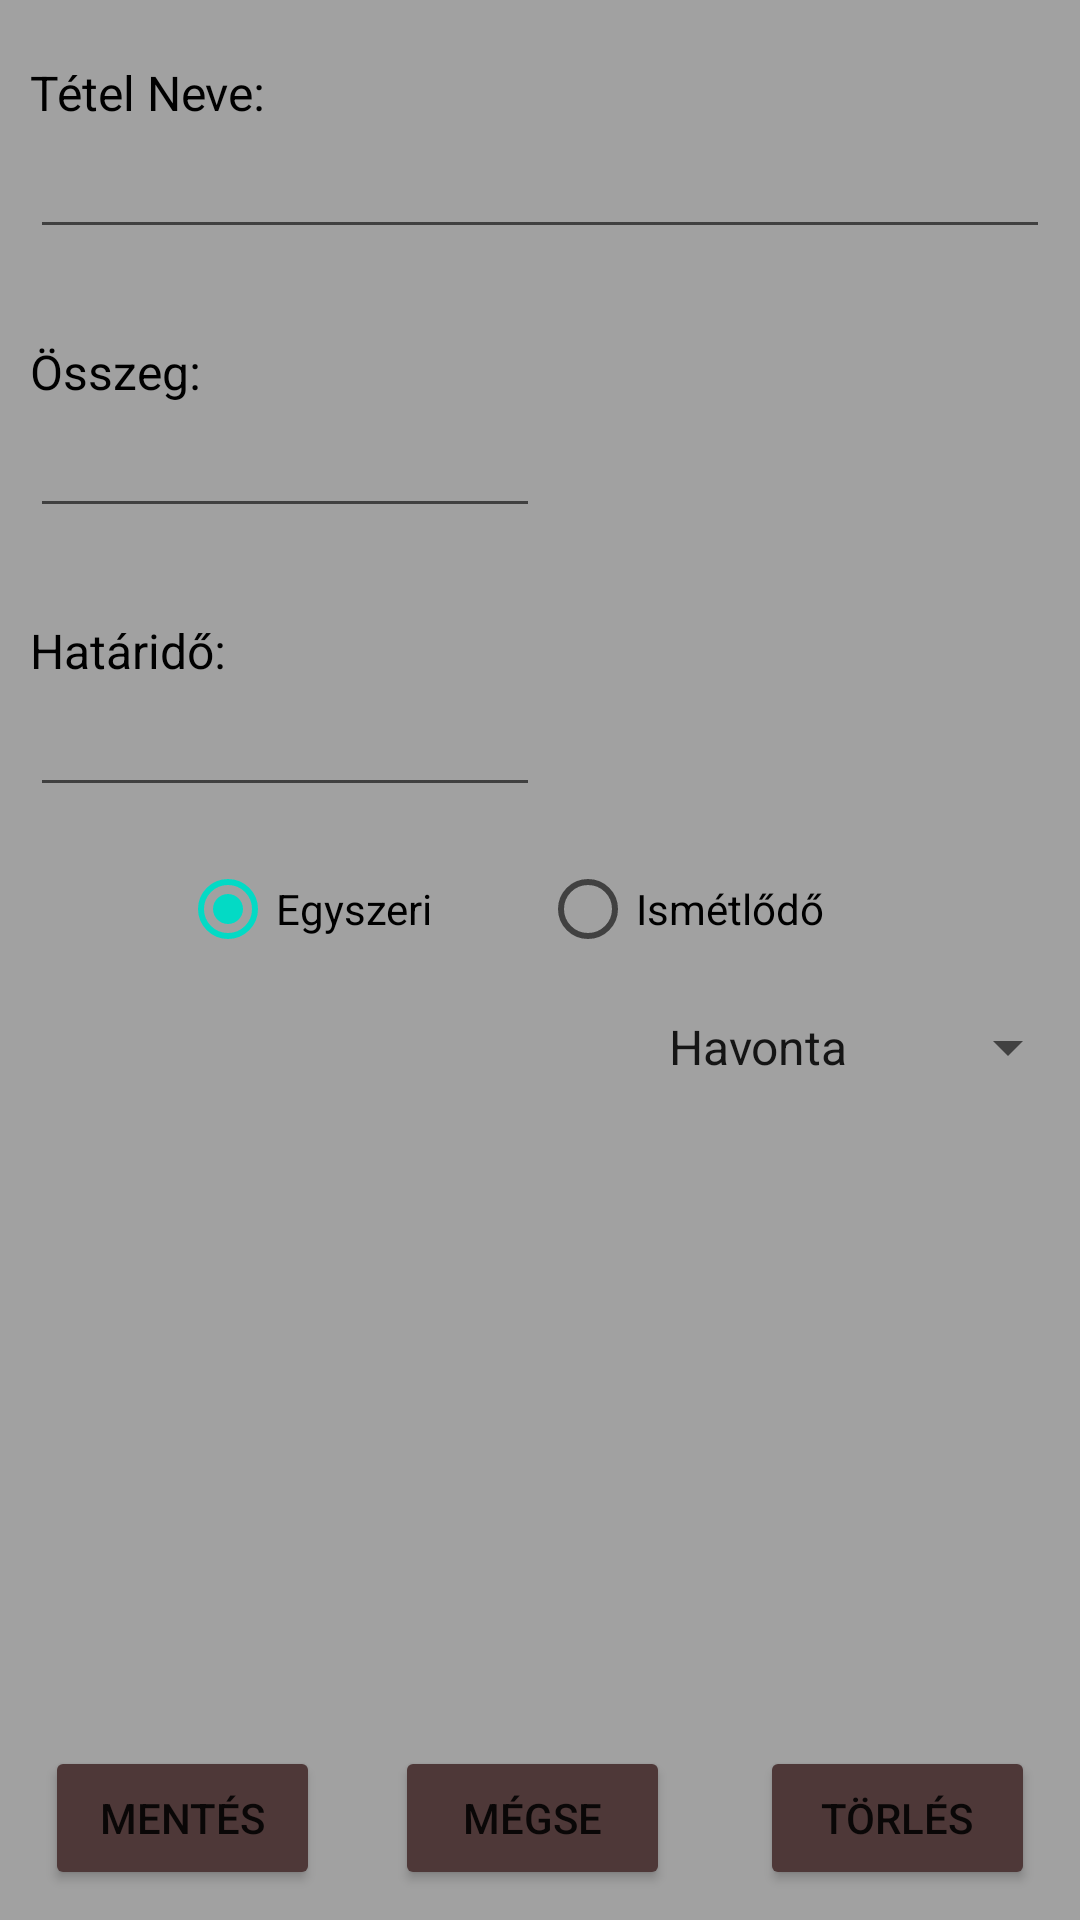

Write the Android layout XML for this screen, with the resource values it uses.
<!-- AndroidManifest.xml: application theme Theme.FizetésiHatáridőFigyelmeztetőAlkalmazás -->
<!-- res/layout/szerkesztespopup.xml -->
<?xml version="1.0" encoding="utf-8"?>
<androidx.constraintlayout.widget.ConstraintLayout xmlns:android="http://schemas.android.com/apk/res/android"
    xmlns:app="http://schemas.android.com/apk/res-auto"
    xmlns:tools="http://schemas.android.com/tools"
    android:layout_width="match_parent"
    android:layout_height="match_parent"
    android:background="#A1A1A1">

    <TextView
        android:id="@+id/textView10"
        android:layout_width="0dp"
        android:layout_height="wrap_content"
        android:layout_marginLeft="10dp"
        android:layout_marginTop="20dp"
        android:text="Tétel Neve:"
        android:textColor="#000000"
        android:textSize="16sp"
        app:layout_constraintStart_toStartOf="parent"
        app:layout_constraintTop_toTopOf="parent" />

    <EditText
        android:id="@+id/editTextTetelNev2"
        android:layout_width="match_parent"
        android:layout_height="0dp"
        android:layout_marginLeft="10dp"
        android:layout_marginRight="10dp"
        android:ems="10"
        android:inputType="textPersonName"
        app:layout_constraintEnd_toEndOf="parent"
        app:layout_constraintStart_toStartOf="parent"
        app:layout_constraintTop_toBottomOf="@+id/textView10" />

    <TextView
        android:id="@+id/textView11"
        android:layout_width="0dp"
        android:layout_height="wrap_content"
        android:layout_marginLeft="10dp"
        android:layout_marginTop="30dp"
        android:text="Összeg:"
        android:textColor="#000000"
        android:textSize="16sp"
        app:layout_constraintStart_toStartOf="parent"
        app:layout_constraintTop_toBottomOf="@+id/editTextTetelNev2" />

    <EditText
        android:id="@+id/editTextOsszeg2"
        android:layout_width="0dp"
        android:layout_height="wrap_content"
        android:layout_marginStart="10dp"
        android:layout_marginEnd="180dp"
        android:ems="10"
        android:inputType="number"
        app:layout_constraintEnd_toEndOf="parent"
        app:layout_constraintStart_toStartOf="parent"
        app:layout_constraintTop_toBottomOf="@+id/textView11" />

    <TextView
        android:id="@+id/textView12"
        android:layout_width="0dp"
        android:layout_height="wrap_content"
        android:layout_marginLeft="10dp"
        android:layout_marginTop="30dp"
        android:text="Határidő:"
        android:textColor="#000000"
        android:textSize="16sp"
        app:layout_constraintStart_toStartOf="parent"
        app:layout_constraintTop_toBottomOf="@+id/editTextOsszeg2" />

    <EditText
        android:id="@+id/editTextHatarido2"
        android:layout_width="0dp"
        android:layout_height="wrap_content"
        android:layout_marginStart="10dp"
        android:layout_marginEnd="180dp"
        android:clickable="false"
        android:cursorVisible="false"
        android:ems="10"
        android:focusable="false"
        android:focusableInTouchMode="false"
        android:inputType="date"
        app:layout_constraintEnd_toEndOf="parent"
        app:layout_constraintStart_toStartOf="parent"
        app:layout_constraintTop_toBottomOf="@+id/textView12" />

    <RadioGroup
        android:id="@+id/radioGroupTipus2"
        android:layout_width="match_parent"
        android:layout_height="wrap_content"
        android:layout_marginTop="10dp"
        android:orientation="horizontal"
        app:layout_constraintStart_toStartOf="parent"
        app:layout_constraintTop_toBottomOf="@+id/editTextHatarido2">

        <RadioButton
            android:id="@+id/radioButtonEgyszeri2"
            android:layout_width="match_parent"
            android:layout_height="wrap_content"
            android:layout_gravity="center"
            android:layout_marginLeft="60dp"
            android:layout_weight="1"
            android:checked="true"
            android:text="Egyszeri" />

        <RadioButton
            android:id="@+id/radioButtonIsmetlodo2"
            android:layout_width="match_parent"
            android:layout_height="wrap_content"
            android:layout_gravity="center"
            android:layout_marginRight="20dp"
            android:layout_weight="1"
            android:text="Ismétlődő" />

    </RadioGroup>

    <Spinner
        android:id="@+id/spinnerIsmetlodes2"
        android:layout_width="145dp"
        android:layout_height="wrap_content"
        android:layout_marginTop="10dp"
        android:entries="@array/ismetlodes_array"
        app:layout_constraintEnd_toEndOf="parent"
        app:layout_constraintTop_toBottomOf="@+id/radioGroupTipus2" />

    <LinearLayout
        android:layout_width="0dp"
        android:layout_height="wrap_content"
        android:layout_marginBottom="10dp"
        android:orientation="horizontal"
        app:layout_constraintBottom_toBottomOf="parent"
        app:layout_constraintEnd_toEndOf="parent"
        app:layout_constraintHorizontal_bias="0.515"
        app:layout_constraintStart_toStartOf="parent"
        app:layout_constraintTop_toBottomOf="@+id/spinnerIsmetlodes2"
        app:layout_constraintVertical_bias="1.0">

        <Button
            android:id="@+id/buttonMentes2"
            android:layout_width="30dp"
            android:layout_height="wrap_content"
            android:layout_marginLeft="15dp"
            android:layout_marginRight="25dp"
            android:layout_weight="1"
            android:backgroundTint="#4E3838"
            android:text="Mentés" />

        <Button
            android:id="@+id/buttonMegse2"
            android:layout_width="30dp"
            android:layout_height="wrap_content"
            android:layout_marginRight="25dp"
            android:layout_weight="1"
            android:backgroundTint="#4E3838"
            android:text="Mégse" />

        <Button
            android:id="@+id/buttonTorles2"
            android:layout_width="30dp"
            android:layout_height="wrap_content"
            android:layout_marginLeft="5dp"
            android:layout_marginRight="15dp"
            android:layout_weight="1"
            android:backgroundTint="#4E3838"
            android:text="Törlés" />
    </LinearLayout>
</androidx.constraintlayout.widget.ConstraintLayout>
<!-- resources referenced by this layout -->
<resources>
  <string-array name="ismetlodes_array">
          <item>Havonta</item>
          <item>2 havonta</item>
          <item>3 havonta</item>
          <item>Félévente</item>
          <item>Évente</item>
      </string-array>
  <style name="Theme.FizetésiHatáridőFigyelmeztetőAlkalmazás" parent="Theme.MaterialComponents.DayNight.DarkActionBar">
          
          <item name="colorPrimary">@color/purple_500</item>
          <item name="colorPrimaryVariant">@color/purple_700</item>
          <item name="colorOnPrimary">@color/white</item>
          
          <item name="colorSecondary">@color/teal_200</item>
          <item name="colorSecondaryVariant">@color/teal_700</item>
          <item name="colorOnSecondary">@color/black</item>
          
          <item name="android:statusBarColor" tools:targetApi="l">#5B6551</item>
          
      </style>
  <color name="purple_500">#FF6200EE</color>
  <color name="purple_700">#FF3700B3</color>
  <color name="white">#FFFFFFFF</color>
  <color name="teal_200">#FF03DAC5</color>
  <color name="teal_700">#FF018786</color>
  <color name="black">#FF000000</color>
</resources>
